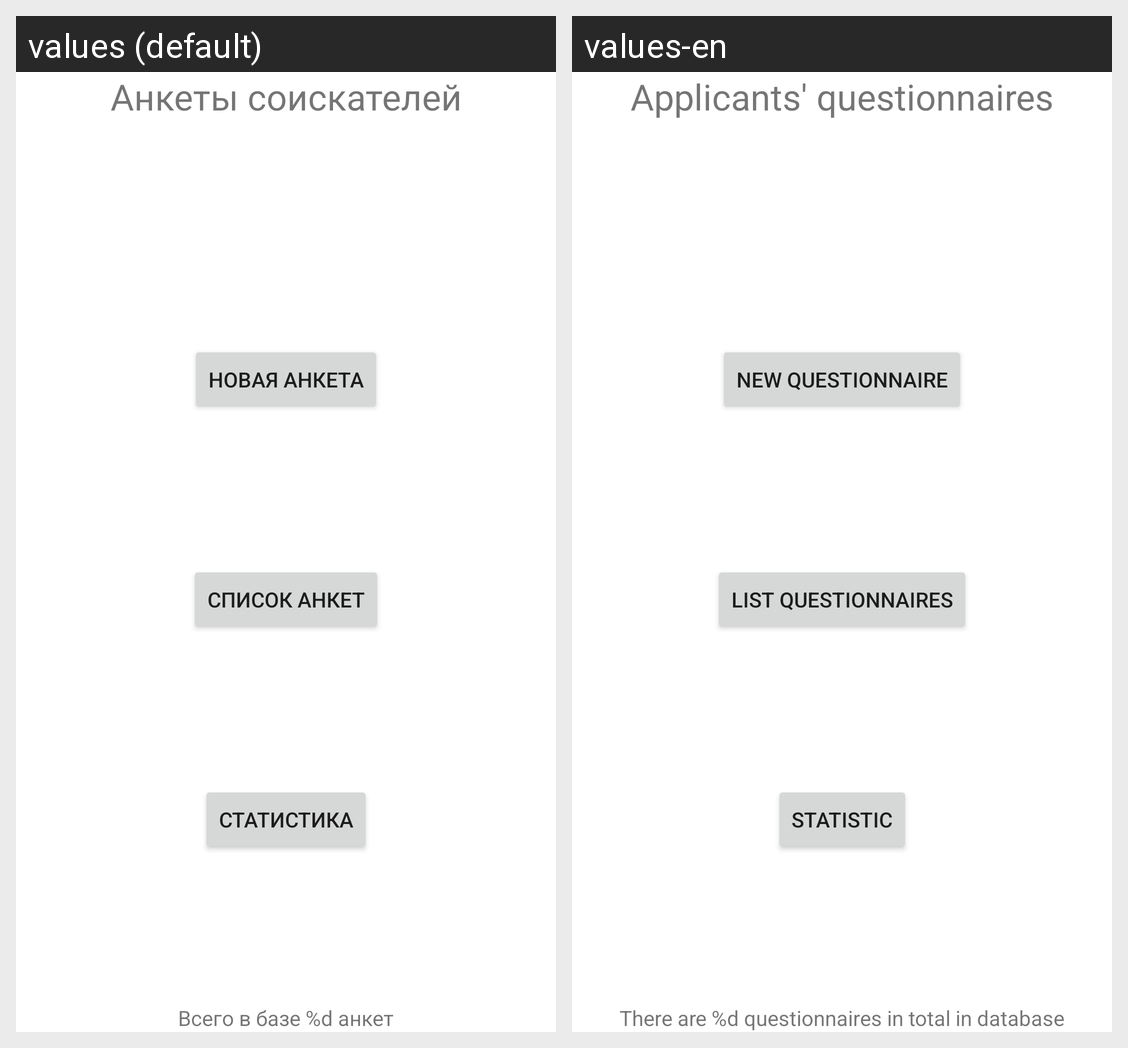

For this localized Android screen grid, give each drawn string resource with its value in every locale shown.
Android screen res/layout/activity_forms.xml rendered under 2 locales, left to right: values (default), values-en. Device: Nexus 5 (rendered at 1080×1920; each locale shown at half size, 540×960, under a caption strip naming it); theme AppTheme.
Strings drawn on this screen, with the default value and each locale's value (text and hints the layout hard-codes, and strings that could not be matched under every locale, appear in the picture but are not listed):

forms
  values: Анкеты соискателей
  values-en: Applicants' questionnaires

newQuestionnaire
  values: Новая анкета
  values-en: New questionnaire

listQuestionnaires
  values: Список анкет
  values-en: List questionnaires

statistic
  values: Статистика
  values-en: Statistic

totalCountQuestionnaires
  values: Всего в базе %d анкет
  values-en: There are %d questionnaires in total in database
